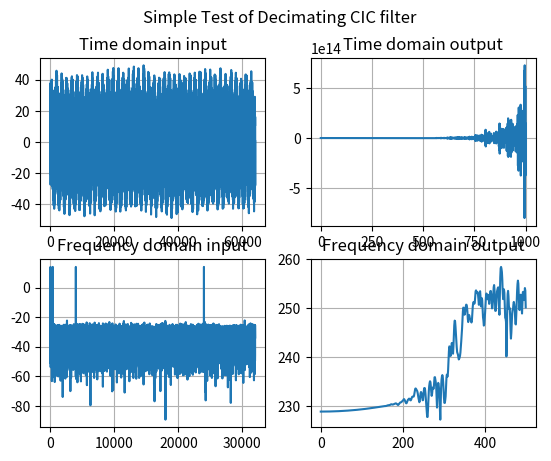

Write the Python code that produced this figure.
#!/usr/bin/python3

# A simple script to help me understand CIC filters.
# The decimation rate and stages are selectable.
#
# George Smart, M1GEO. 16 August 2019.
# Downloaded from https://github.com/m1geo/CIC-Filter

class integrator:
    def __init__(self):
        self.yn = 0
        self.ynm = 0

    def update(self, inp):
        self.ynm = self.yn
        self.yn = (self.ynm + inp)
        return (self.yn)


class comb:
    def __init__(self):
        self.xn = 0
        self.xnm = 0

    def update(self, inp):
        self.xnm = self.xn
        self.xn = inp
        return (self.xn - self.xnm)


## If this code is run (as opposted to called as a class)
if __name__ == "__main__":
    import time
    import random
    import math
    import matplotlib.pyplot as plt
    import numpy as np

    np.random.seed(0xBABECAFE)

    print("\n\nSimple CIC decimating filter demonstation")
    print(" Written in Python3. George Smart, M1GEO ")
    print("george-smart.co.uk       github.com/m1geo\n\n")

    ## Configuration
    samples = 64000 + 1  # extra one to ensure the combs run on the final iteration.
    decimation = 64  # any integer; powers of 2 work best.
    stages = 12  # pipelined I and C stages


    ## Function to generate an input sample
    def inp_samp(x):
        z = 0
        z += 10 * random.randint(-10000, 10000) / 10000  # noise
        z += 10 * np.sin(2 * np.pi * 40 * x)
        z += 10 * np.sin(2 * np.pi * 400 * x)
        z += 10 * np.sin(2 * np.pi * 4000 * x)
        z += 10 * np.sin(2 * np.pi * 40000 * x)
        return z


    ## Calculate normalising gain
    gain = (decimation * 1) ** stages

    ## Seperate Stages - these should be the same unless you specifically want otherwise.
    c_stages = stages
    i_stages = stages

    ## Generate Input/Output Vectors
    print("Generating input vector... ", end="")
    input_samples = [inp_samp(a / samples) for a in range(samples)]
    # for a in range(samples):
    #     print(a, a / samples)
    # print("input_samples: ", input_samples)
    output_samples = []
    print("Done")

    ## Generate Integrator and Comb lists (Python list of objects)
    intes = [integrator() for a in range(i_stages)]
    combs = [comb() for a in range(c_stages)]

    ## Decimating CIC Filter
    print("Running filter, this may take a while... ", end="")
    for (s, v) in enumerate(input_samples):
        # print('(s, v):', s, v)
        z = v
        for i in range(i_stages):
            z = intes[i].update(z)
            # print('i, z: ', i, z)

        if (s % decimation) == 0:  # decimate is done here
            for c in range(c_stages):
                z = combs[c].update(z)
                # print('c, z: ', c, z)
                j = z
            output_samples.append(j / gain)  # normalise the gain

    print("Done")


 ## Crude function to FFT and slice data, with 20log10 result
    def fft_this(data):
        N = len(data)
        return (20 * np.log10(np.abs(np.fft.fft(data)) / N)[:N // 2])


    ## Plot some graphs
    print("Preparing graphs... ", end="")
    plt.figure(1)
    plt.suptitle("Simple Test of Decimating CIC filter")

    plt.subplot(2, 2, 1)
    plt.title("Time domain input")
    plt.plot(input_samples)
    plt.grid()

    plt.subplot(2, 2, 3)
    plt.title("Frequency domain input")
    plt.plot(fft_this(input_samples))
    plt.grid()

    plt.subplot(2, 2, 2)
    plt.title("Time domain output")
    plt.plot(output_samples)
    plt.grid()

    plt.subplot(2, 2, 4)
    plt.title("Frequency domain output")
    plt.plot(fft_this(output_samples))
    plt.grid()
    print("Done")

    ## Try to calculate the frequency rolloff. Just for indication!
    ## These much match signals in the "inp_samp()" function.
    print("")
    fos = fft_this(output_samples)
    try:
        f = 40
        f2 = f * 10
        print("Filtered Output, bin %4d = %f" % (f, fos[f]))
        print("Filtered Output, bin %4d = %f" % (f2, fos[f2]))
        print("Difference %f in a decade" % (fos[40] - fos[400]))
    except:
        print(
            "*** Error: Cannot FFT bins must be chosen to match decimation and frequencies in the inp_samp() function.")
        pass

    ## Show graphs
    plt.show()
